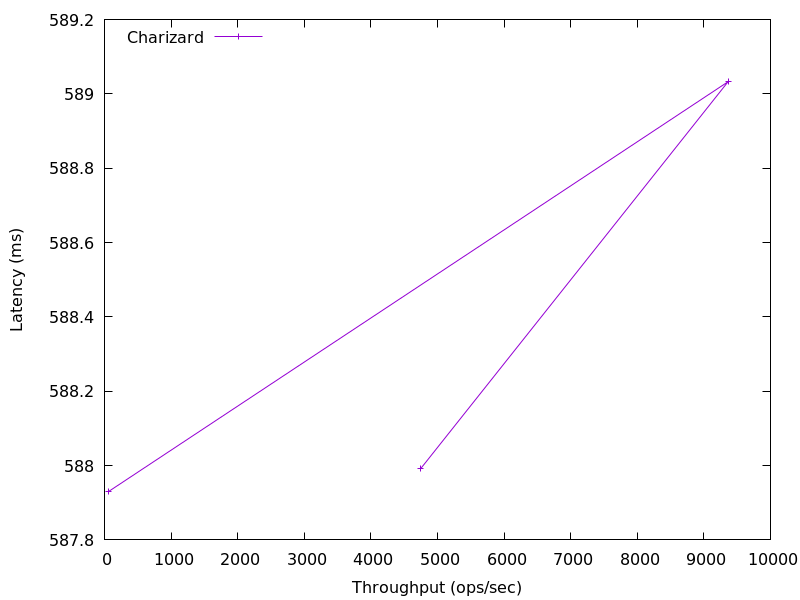

The table this chart was drawn from, first rows:
60.83797511154681, 587.930132736
9364, 589
4752, 588
